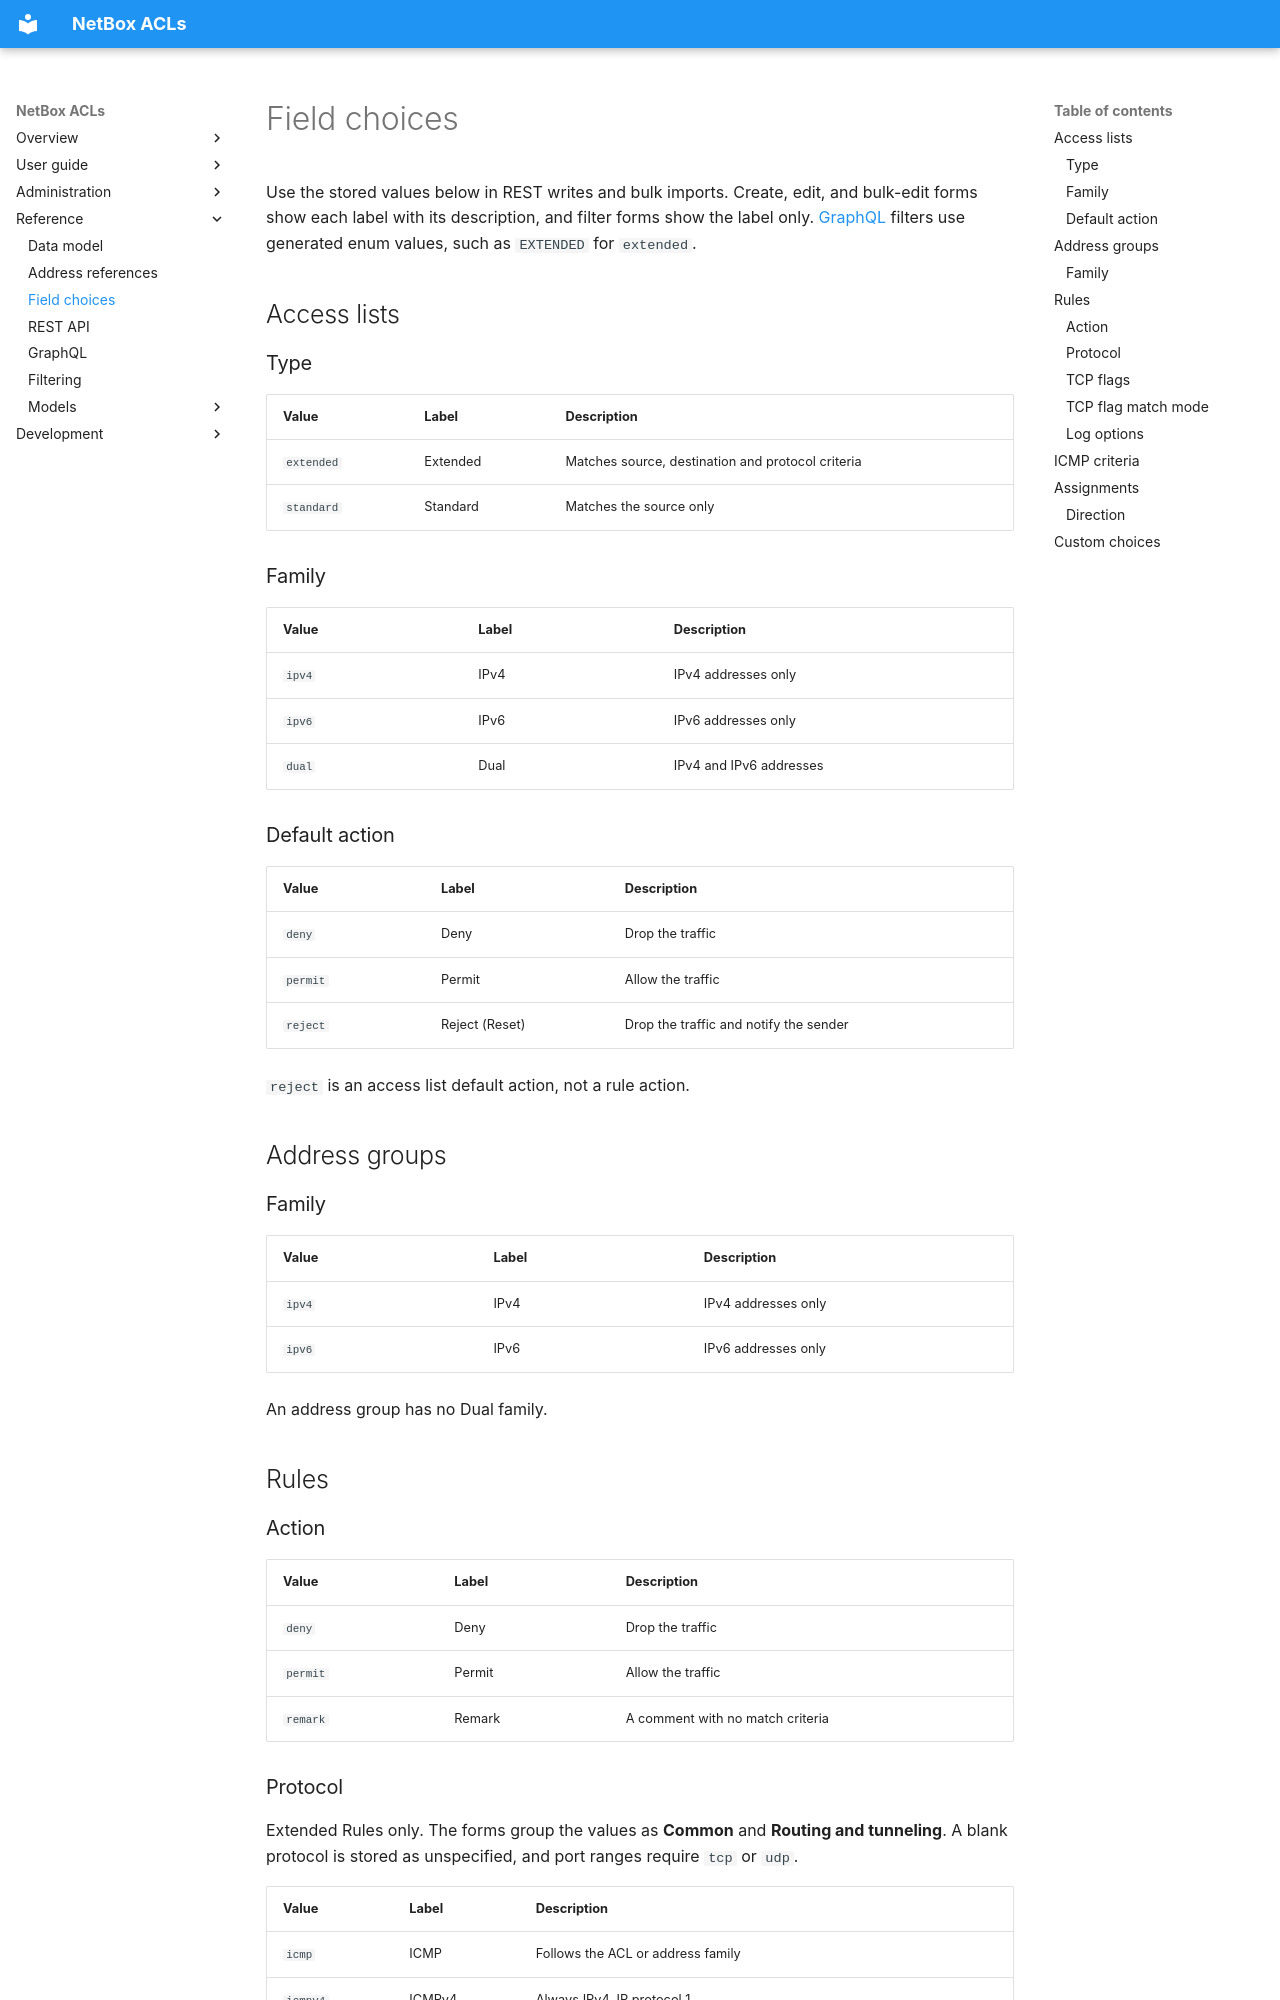

repository: netbox-community/netbox-acls · page: reference/choices/index.html · generator: mkdocs

# Field choices

Use the stored values below in REST writes and bulk imports. Create, edit, and
bulk-edit forms show each label with its description, and filter forms show the
label only. [GraphQL](graphql.md) filters use generated enum values, such as
`EXTENDED` for `extended`.

## Access lists

### Type

| Value | Label | Description |
|---|---|---|
| `extended` | Extended | Matches source, destination and protocol criteria |
| `standard` | Standard | Matches the source only |

### Family

| Value | Label | Description |
|---|---|---|
| `ipv4` | IPv4 | IPv4 addresses only |
| `ipv6` | IPv6 | IPv6 addresses only |
| `dual` | Dual | IPv4 and IPv6 addresses |

### Default action

| Value | Label | Description |
|---|---|---|
| `deny` | Deny | Drop the traffic |
| `permit` | Permit | Allow the traffic |
| `reject` | Reject (Reset) | Drop the traffic and notify the sender |

`reject` is an access list default action, not a rule action.

## Address groups

### Family

| Value | Label | Description |
|---|---|---|
| `ipv4` | IPv4 | IPv4 addresses only |
| `ipv6` | IPv6 | IPv6 addresses only |

An address group has no Dual family.

## Rules

### Action

| Value | Label | Description |
|---|---|---|
| `deny` | Deny | Drop the traffic |
| `permit` | Permit | Allow the traffic |
| `remark` | Remark | A comment with no match criteria |
